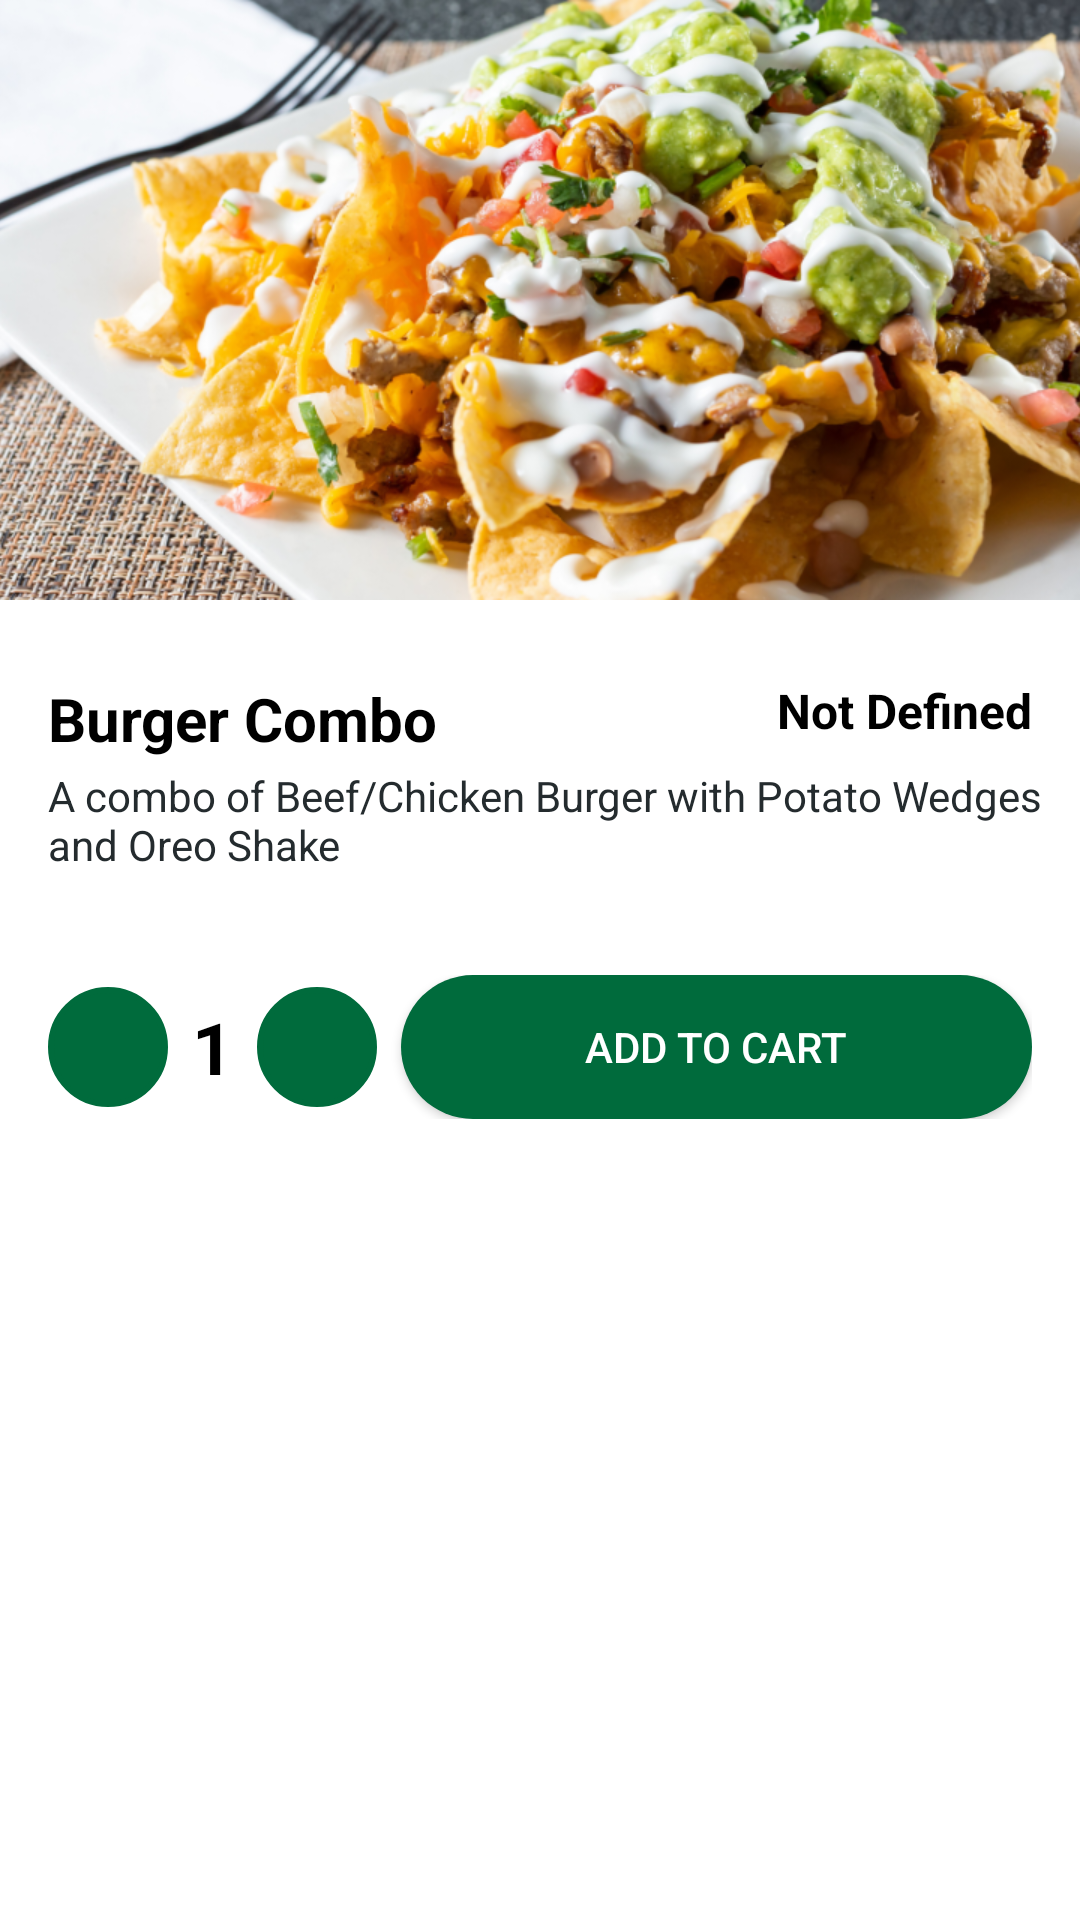

The Android layout XML behind this screen, and the referenced resources:
<!-- AndroidManifest.xml: application theme Theme.StarsCoffee -->
<!-- res/layout/bottomsheet_food_detail.xml -->
<?xml version="1.0" encoding="utf-8"?>
<LinearLayout xmlns:android="http://schemas.android.com/apk/res/android"
    xmlns:app="http://schemas.android.com/apk/res-auto"
    android:layout_width="match_parent"
    android:layout_height="match_parent"
    android:background="@color/white"
    android:orientation="vertical">

    <RelativeLayout
        android:layout_width="match_parent"
        android:layout_height="200dp">

        <ImageView
            android:layout_width="match_parent"
            android:layout_height="200dp"
            android:scaleType="centerCrop"
            android:src="@drawable/chemistry" />
    </RelativeLayout>

    <View
        android:layout_width="match_parent"
        android:layout_height="10dp" />

    <RelativeLayout
        android:layout_width="match_parent"
        android:layout_height="wrap_content"
        android:padding="8dp">

        <TextView
            android:id="@+id/textView_foodName"
            android:layout_width="match_parent"
            android:layout_height="wrap_content"
            android:layout_alignParentStart="true"
            android:layout_alignParentTop="true"
            android:layout_toStartOf="@+id/textView_foodPrice"
            android:padding="8dp"
            android:text="Burger Combo"
            android:textColor="@color/black"
            android:textSize="20sp"
            android:textStyle="bold" />

        <TextView
            android:id="@+id/textView_foodPrice"
            android:layout_width="wrap_content"
            android:layout_height="wrap_content"
            android:layout_alignParentEnd="true"
            android:padding="8dp"
            android:text="Not Defined"
            android:textColor="@color/black"
            android:textSize="16sp"
            android:textStyle="bold" />

        <TextView
            android:id="@+id/textView_foodInfo"
            android:layout_width="match_parent"
            android:layout_height="wrap_content"
            android:layout_below="@+id/textView_foodPrice"
            android:paddingStart="8dp"
            android:text="A combo of Beef/Chicken Burger with Potato Wedges and Oreo Shake"
            android:textColor="@color/dark_grey"
            android:textSize="14sp"
            android:textStyle="normal" />
    </RelativeLayout>

    <View
        android:layout_width="match_parent"
        android:layout_height="10dp" />

    <LinearLayout
        android:id="@+id/container_cart"
        android:layout_width="match_parent"
        android:layout_height="wrap_content"
        android:layout_margin="8dp"
        android:gravity="center_vertical"
        android:orientation="horizontal"
        android:padding="8dp">

        <ImageButton
            android:layout_width="40dp"
            android:layout_height="40dp"
            android:background="@drawable/button_rounded"
            android:src="@drawable/ic_remove"
            app:tint="@color/white" />

        <TextView
            android:id="@+id/textView_cartCount"
            android:layout_width="wrap_content"
            android:layout_height="wrap_content"
            android:layout_marginStart="8dp"
            android:layout_marginEnd="8dp"
            android:text="1"
            android:textColor="@color/black"
            android:textSize="24sp"
            android:textStyle="bold" />

        <ImageButton
            android:layout_width="40dp"
            android:layout_height="40dp"
            android:background="@drawable/button_rounded"
            android:src="@drawable/ic_add"
            app:tint="@color/white" />

        <Button
            android:id="@+id/button_addToCart"
            android:layout_width="match_parent"
            android:layout_height="wrap_content"
            android:layout_marginStart="8dp"
            android:background="@drawable/rounded_button"
            android:text="Add to cart"
            android:textAllCaps="true"
            android:textColor="@color/white" />
    </LinearLayout>

</LinearLayout>
<!-- resources referenced by this layout -->
<resources>
  <color name="black">#FF000000</color>
  <color name="dark_grey">#242B2E</color>
  <color name="white">#FFFFFFFF</color>
  <!-- drawable button_rounded (drawable) -->
  <?xml version="1.0" encoding="utf-8"?>
  <shape xmlns:android="http://schemas.android.com/apk/res/android"
      android:shape="rectangle">
      <solid android:color="@color/accentColor" />
      <size
          android:width="60dp"
          android:height="60dp" />
      <corners android:radius="30dp" />
      <stroke
          android:width="2dp"
          android:color="@color/accentColor" />
  
  </shape>
  <!-- drawable chemistry: png bitmap (drawable, 609088 bytes) -->
  <!-- drawable rounded_button (drawable) -->
  <?xml version="1.0" encoding="utf-8"?>
  <shape xmlns:android="http://schemas.android.com/apk/res/android"
      android:padding="10dp"
      android:shape="rectangle">
  
      <solid android:color="@color/accentColor" />
      <corners
          android:bottomLeftRadius="30dp"
          android:bottomRightRadius="30dp"
          android:topLeftRadius="30dp"
          android:topRightRadius="30dp" />
  </shape>
  <style name="Theme.StarsCoffee" parent="Theme.MaterialComponents.DayNight.NoActionBar">
          
          <item name="colorPrimary">@color/purple_500</item>
          <item name="colorPrimaryVariant">@color/purple_700</item>
          <item name="colorOnPrimary">@color/white</item>
          
          <item name="colorSecondary">@color/teal_200</item>
          <item name="colorSecondaryVariant">@color/teal_700</item>
          <item name="colorOnSecondary">@color/black</item>
          
          <item name="android:statusBarColor" tools:targetApi="l">?attr/colorPrimaryVariant</item>
          
          <item name="drawerArrowStyle">@style/DrawerArrowStyle</item>
          <item name="floatingActionButtonStyle">@style/FloatingActionButtonStyle</item>
          
          <item name="android:navigationBarColor">@android:color/transparent</item>
          
          <item name="android:windowTranslucentNavigation">true</item>
  
      </style>
  <color name="accentColor">#006B3C</color>
  <color name="purple_500">@color/accentColor</color>
  <color name="purple_700">@color/accentColor</color>
  <color name="teal_200">@color/accentColor</color>
  <color name="teal_700">@color/accentColor</color>
  <style name="DrawerArrowStyle" parent="@style/Widget.AppCompat.DrawerArrowToggle">
          <item name="spinBars">true</item>
          <item name="color">@android:color/white</item>
      </style>
  <style name="FloatingActionButtonStyle" parent="Widget.Design.FloatingActionButton">
          <item name="shapeAppearanceOverlay">@style/FabStyle1</item>
      </style>
  <style name="FabStyle1" parent="ShapeAppearance.MaterialComponents.SmallComponent">
          <item name="cornerSize">50%</item>
          <item name="cornerSizeBottomRight">0dp</item>
          <item name="cornerFamilyTopLeft">rounded</item>
          <item name="cornerFamilyTopRight">rounded</item>
          <item name="cornerFamilyBottomLeft">rounded</item>
          <item name="cornerFamilyBottomRight">cut</item>
      </style>
</resources>
